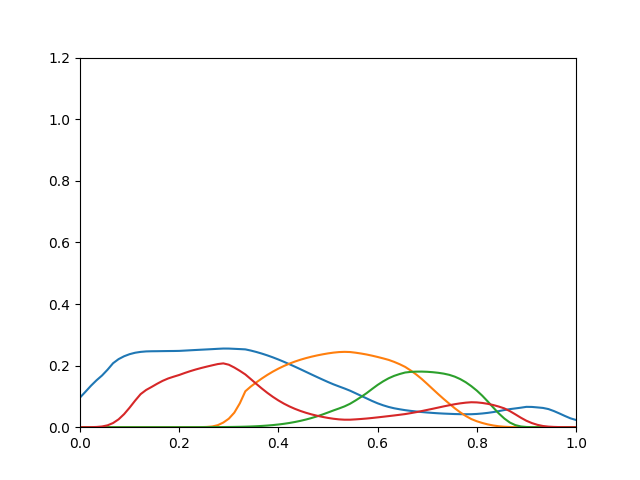

Data behind this chart, as committed beside it:
0.09621, 4.355e-35, 4.739e-19, 8.043e-06
0.1153, 2.595e-30, 1.35e-16, 3.891e-05
0.1348, 1.431e-26, 7.801e-15, 0.0001958
0.1524, 2.178e-23, 2.429e-13, 0.0007552
0.1679, 1.149e-20, 4.538e-12, 0.002344
0.1867, 1.63e-18, 4.603e-11, 0.006085
0.2078, 7.157e-17, 2.707e-10, 0.01354
0.221, 2.107e-15, 1.301e-09, 0.02549
0.2303, 4.403e-14, 5.195e-09, 0.04237
0.2371, 6.802e-13, 1.791e-08, 0.06345
0.2417, 7.983e-12, 5.341e-08, 0.08622
0.2445, 7.384e-11, 1.388e-07, 0.1074
0.2461, 5.232e-10, 3.245e-07, 0.1209
0.2466, 2.607e-09, 6.902e-07, 0.1308
0.2467, 1.137e-08, 1.382e-06, 0.1411
0.247, 4.582e-08, 2.647e-06, 0.1506
0.2473, 1.74e-07, 4.886e-06, 0.1582
0.2474, 6.185e-07, 8.708e-06, 0.1641
0.2478, 2.169e-06, 1.505e-05, 0.1696
0.2487, 7.969e-06, 2.549e-05, 0.176
0.2497, 2.763e-05, 4.202e-05, 0.182
0.2507, 9.061e-05, 6.746e-05, 0.1874
0.2516, 0.0002837, 0.000106, 0.1922
0.2525, 0.0008421, 0.0001625, 0.1967
0.2535, 0.002381, 0.0002438, 0.2009
0.2545, 0.00657, 0.0003599, 0.205
0.2554, 0.01507, 0.0005139, 0.2072
0.2553, 0.02759, 0.0007078, 0.2029
0.2545, 0.0472, 0.0009646, 0.1938
0.2536, 0.07755, 0.001293, 0.183
0.2527, 0.1167, 0.001712, 0.1713
0.2488, 0.1322, 0.002322, 0.1561
0.2442, 0.1456, 0.003109, 0.1405
0.239, 0.1582, 0.004105, 0.1255
0.2331, 0.1699, 0.005351, 0.1114
0.2267, 0.1806, 0.006889, 0.09852
0.2198, 0.1902, 0.008764, 0.08687
0.2123, 0.1987, 0.01102, 0.07651
0.2045, 0.2064, 0.01373, 0.06747
0.1965, 0.2131, 0.01692, 0.0596
0.1882, 0.2191, 0.02063, 0.05275
0.1798, 0.2243, 0.02489, 0.04681
0.1713, 0.2289, 0.02973, 0.04168
0.1629, 0.2329, 0.03517, 0.03727
0.1547, 0.2365, 0.04119, 0.03345
0.1467, 0.2396, 0.04775, 0.03013
0.1391, 0.2422, 0.05449, 0.02742
0.1323, 0.2439, 0.06083, 0.02542
0.1257, 0.2446, 0.0676, 0.02438
0.1185, 0.2441, 0.07609, 0.02438
0.1103, 0.2419, 0.08677, 0.02543
0.1019, 0.2392, 0.09819, 0.02668
0.0936, 0.236, 0.1105, 0.02814
0.08519, 0.2322, 0.1241, 0.02994
0.07759, 0.228, 0.1372, 0.03189
0.07116, 0.2235, 0.1488, 0.03391
0.06574, 0.2186, 0.1588, 0.036
0.06144, 0.2121, 0.1667, 0.03811
0.05822, 0.2045, 0.1726, 0.04033
0.05531, 0.1958, 0.1776, 0.04264
0.05297, 0.1842, 0.1796, 0.04564
... 30 more rows
